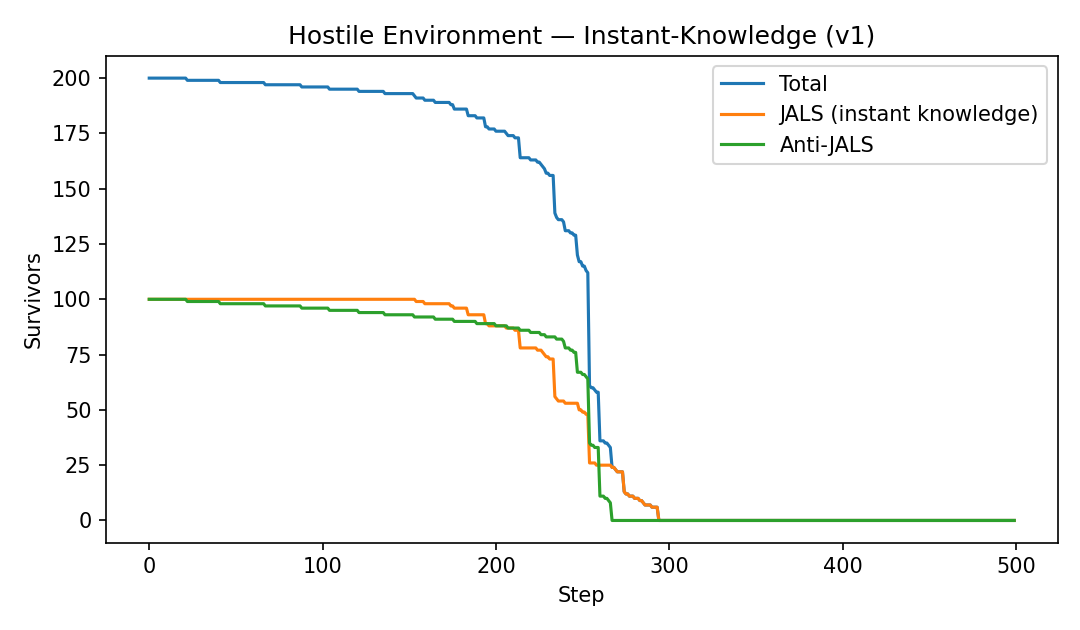

The table this chart was drawn from, first rows:
t, total, jals, anti
0, 200, 100, 100
1, 200, 100, 100
2, 200, 100, 100
3, 200, 100, 100
4, 200, 100, 100
5, 200, 100, 100
6, 200, 100, 100
7, 200, 100, 100
8, 200, 100, 100
9, 200, 100, 100
10, 200, 100, 100
11, 200, 100, 100
12, 200, 100, 100
13, 200, 100, 100
14, 200, 100, 100
15, 200, 100, 100
16, 200, 100, 100
17, 200, 100, 100
18, 200, 100, 100
19, 200, 100, 100
20, 200, 100, 100
21, 200, 100, 100
22, 199, 100, 99
23, 199, 100, 99
24, 199, 100, 99
25, 199, 100, 99
26, 199, 100, 99
27, 199, 100, 99
28, 199, 100, 99
29, 199, 100, 99
30, 199, 100, 99
31, 199, 100, 99
32, 199, 100, 99
33, 199, 100, 99
34, 199, 100, 99
35, 199, 100, 99
36, 199, 100, 99
37, 199, 100, 99
38, 199, 100, 99
39, 199, 100, 99
40, 199, 100, 99
41, 198, 100, 98
42, 198, 100, 98
43, 198, 100, 98
44, 198, 100, 98
45, 198, 100, 98
46, 198, 100, 98
47, 198, 100, 98
48, 198, 100, 98
49, 198, 100, 98
50, 198, 100, 98
51, 198, 100, 98
52, 198, 100, 98
53, 198, 100, 98
54, 198, 100, 98
55, 198, 100, 98
56, 198, 100, 98
57, 198, 100, 98
58, 198, 100, 98
59, 198, 100, 98
... 440 more rows
